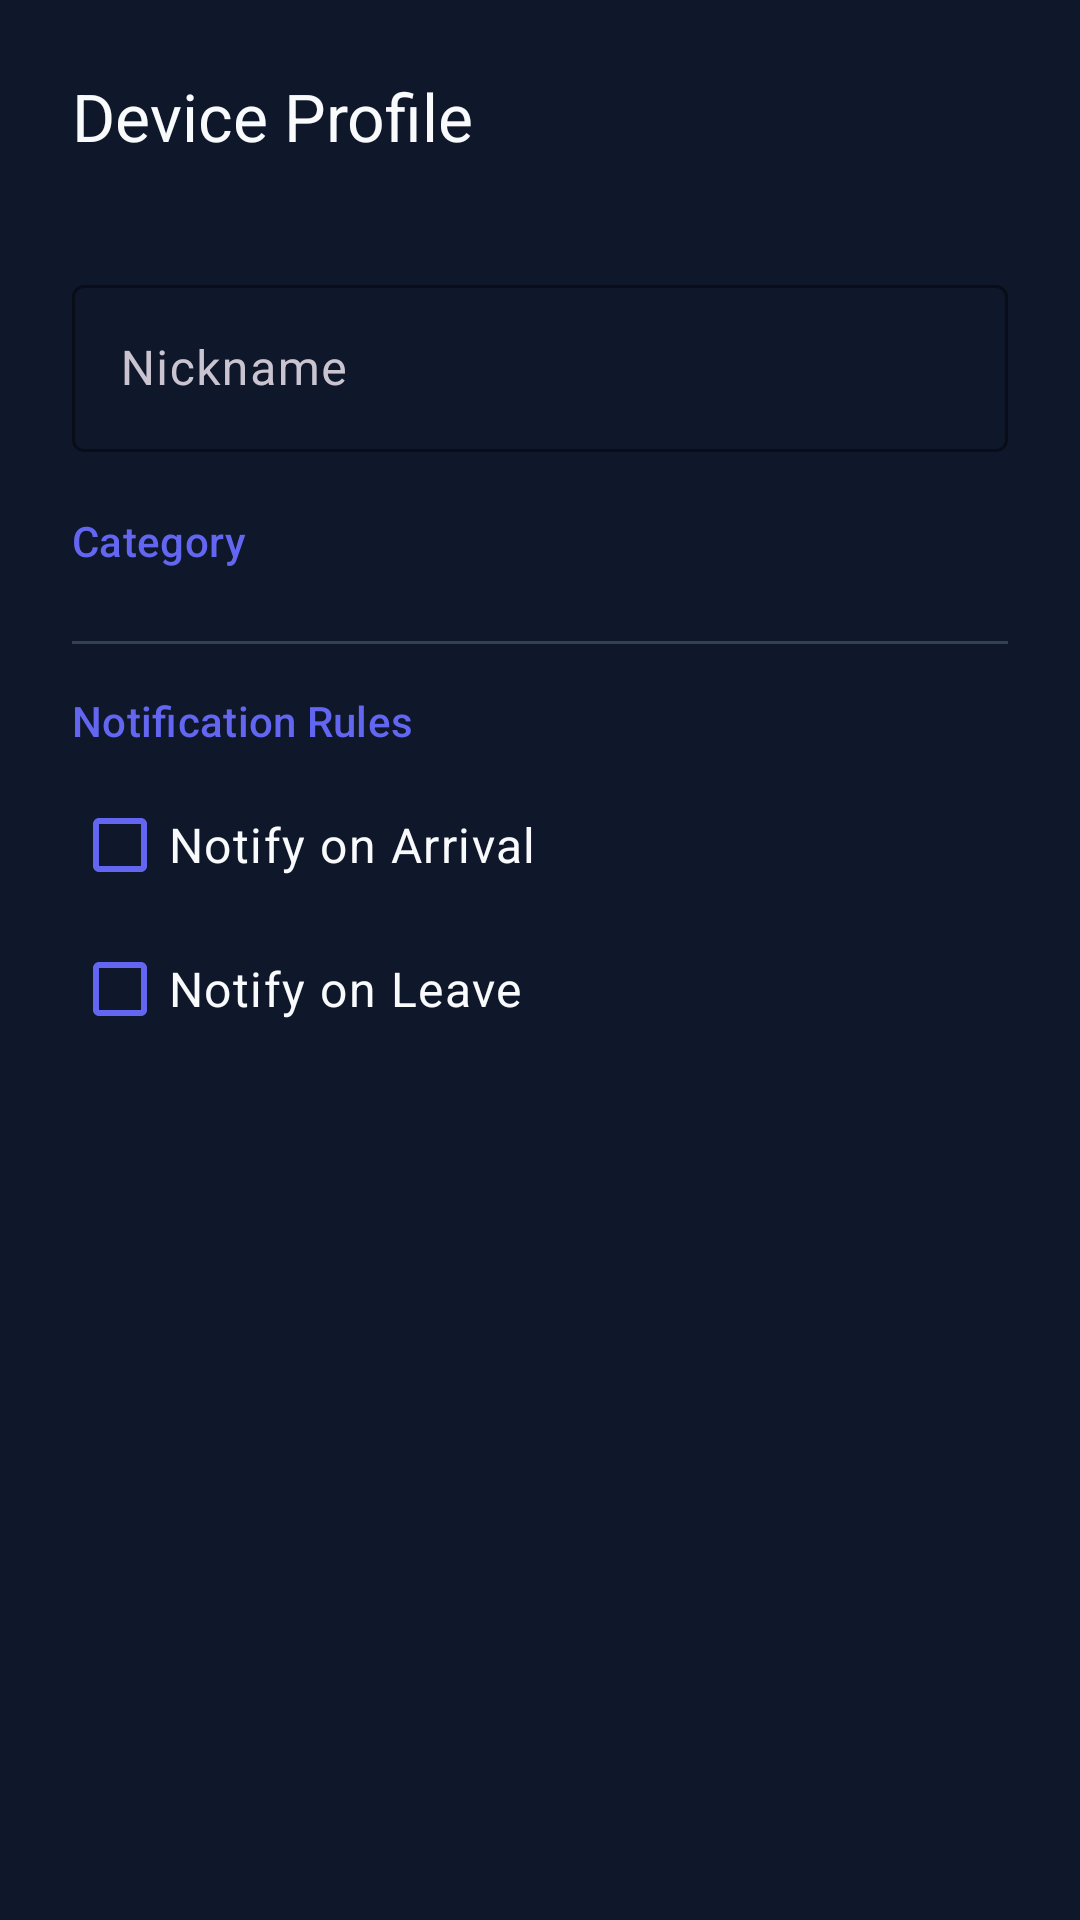

Here is an Android app screen rendered from its layout file. Give the layout XML and the strings, colors and styles it references.
<!-- AndroidManifest.xml: application theme AppTheme -->
<!-- res/layout/dialog_edit_nickname.xml -->
<?xml version="1.0" encoding="utf-8"?>
<androidx.core.widget.NestedScrollView xmlns:android="http://schemas.android.com/apk/res/android"
    xmlns:app="http://schemas.android.com/apk/res-auto"
    android:layout_width="match_parent"
    android:layout_height="wrap_content">

    <LinearLayout
        android:layout_width="match_parent"
        android:layout_height="wrap_content"
        android:orientation="vertical"
        android:padding="24dp">

        <TextView
            android:layout_width="match_parent"
            android:layout_height="wrap_content"
            android:text="Device Profile"
            android:textAppearance="@style/TextAppearance.Material3.TitleLarge"
            android:textColor="@color/dark_text" />

        <TextView
            android:id="@+id/tvBssid"
            android:layout_width="match_parent"
            android:layout_height="wrap_content"
            android:layout_marginTop="4dp"
            android:textAppearance="@style/TextAppearance.Material3.BodySmall"
            android:textColor="@color/light_text" />

        <com.google.android.material.textfield.TextInputLayout
            android:layout_width="match_parent"
            android:layout_height="wrap_content"
            android:layout_marginTop="16dp"
            android:hint="Nickname"
            app:boxStrokeColor="@color/primary_color"
            app:hintTextColor="@color/primary_color">

            <com.google.android.material.textfield.TextInputEditText
                android:id="@+id/etNickname"
                android:layout_width="match_parent"
                android:layout_height="wrap_content"
                android:inputType="textPersonName"
                android:textColor="@color/dark_text" />

        </com.google.android.material.textfield.TextInputLayout>

        <TextView
            android:layout_width="match_parent"
            android:layout_height="wrap_content"
            android:layout_marginTop="20dp"
            android:text="Category"
            android:textAppearance="@style/TextAppearance.Material3.LabelLarge"
            android:textColor="@color/primary_color" />

        <RadioGroup
            android:id="@+id/rgCategories"
            android:layout_width="match_parent"
            android:layout_height="wrap_content"
            android:layout_marginTop="8dp"
            android:orientation="vertical">
            
        </RadioGroup>

        <View
            android:layout_width="match_parent"
            android:layout_height="1dp"
            android:layout_marginTop="16dp"
            android:background="@color/border_color" />

        <TextView
            android:layout_width="match_parent"
            android:layout_height="wrap_content"
            android:layout_marginTop="16dp"
            android:text="Notification Rules"
            android:textAppearance="@style/TextAppearance.Material3.LabelLarge"
            android:textColor="@color/primary_color" />

        <com.google.android.material.checkbox.MaterialCheckBox
            android:id="@+id/cbNotifyArrival"
            android:layout_width="match_parent"
            android:layout_height="wrap_content"
            android:layout_marginTop="8dp"
            android:text="Notify on Arrival"
            android:textAppearance="@style/TextAppearance.Material3.BodyLarge"
            android:textColor="@color/dark_text"
            app:buttonTint="@color/primary_color" />

        <com.google.android.material.checkbox.MaterialCheckBox
            android:id="@+id/cbNotifyDeparture"
            android:layout_width="match_parent"
            android:layout_height="wrap_content"
            android:text="Notify on Leave"
            android:textAppearance="@style/TextAppearance.Material3.BodyLarge"
            android:textColor="@color/dark_text"
            app:buttonTint="@color/primary_color" />

    </LinearLayout>
</androidx.core.widget.NestedScrollView>
<!-- resources referenced by this layout -->
<resources>
  <color name="border_color">#334155</color>
  <color name="dark_text">#F8FAFC</color>
  <color name="light_text">#94A3B8</color>
  <color name="primary_color">#6366F1</color>
  <style name="AppTheme" parent="Theme.Material3.Dark.NoActionBar">
          <item name="colorPrimary">@color/primary_color</item>
          <item name="colorOnPrimary">@color/white</item>
          <item name="android:windowBackground">@color/background</item>
          <item name="android:statusBarColor">@color/background</item>
          <item name="android:windowLightStatusBar" tools:ignore="NewApi">false</item>
          
          
          <item name="colorSurface">@color/background</item>
          <item name="colorSurfaceVariant">@color/card_background</item>
      </style>
  <color name="white">#FFFFFF</color>
  <color name="background">#0F172A</color>
  <color name="card_background">#1E293B</color>
</resources>
